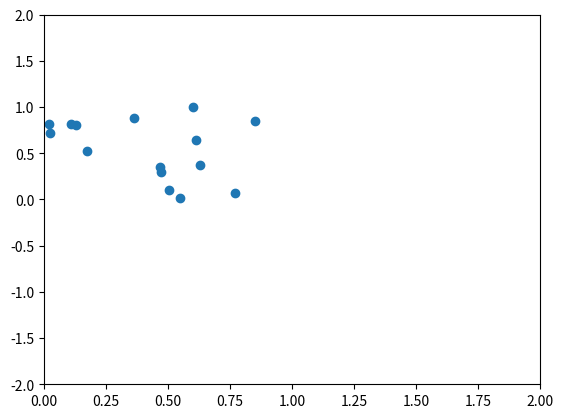

The script that saved this image:

import matplotlib.pyplot as plt
import matplotlib.animation as animation
import numpy as np

# Create a figure and a set of subplots
fig, ax = plt.subplots()

# Set the limits of the x and y axis
ax.set_xlim(( 0, 2))
ax.set_ylim((-2, 2))

# Create a list of 15 point-lights
points = np.random.rand(2, 15)

# Create a scatter plot of the point-lights
scat = ax.scatter(points[0], points[1])

# Define the update function for the animation
def update(i):
    points[1] = np.sin(points[0] + i/10.0)
    scat.set_offsets(points.T)

# Create the animation
ani = animation.FuncAnimation(fig, update, interval=50)

# Show the animation
plt.show()
